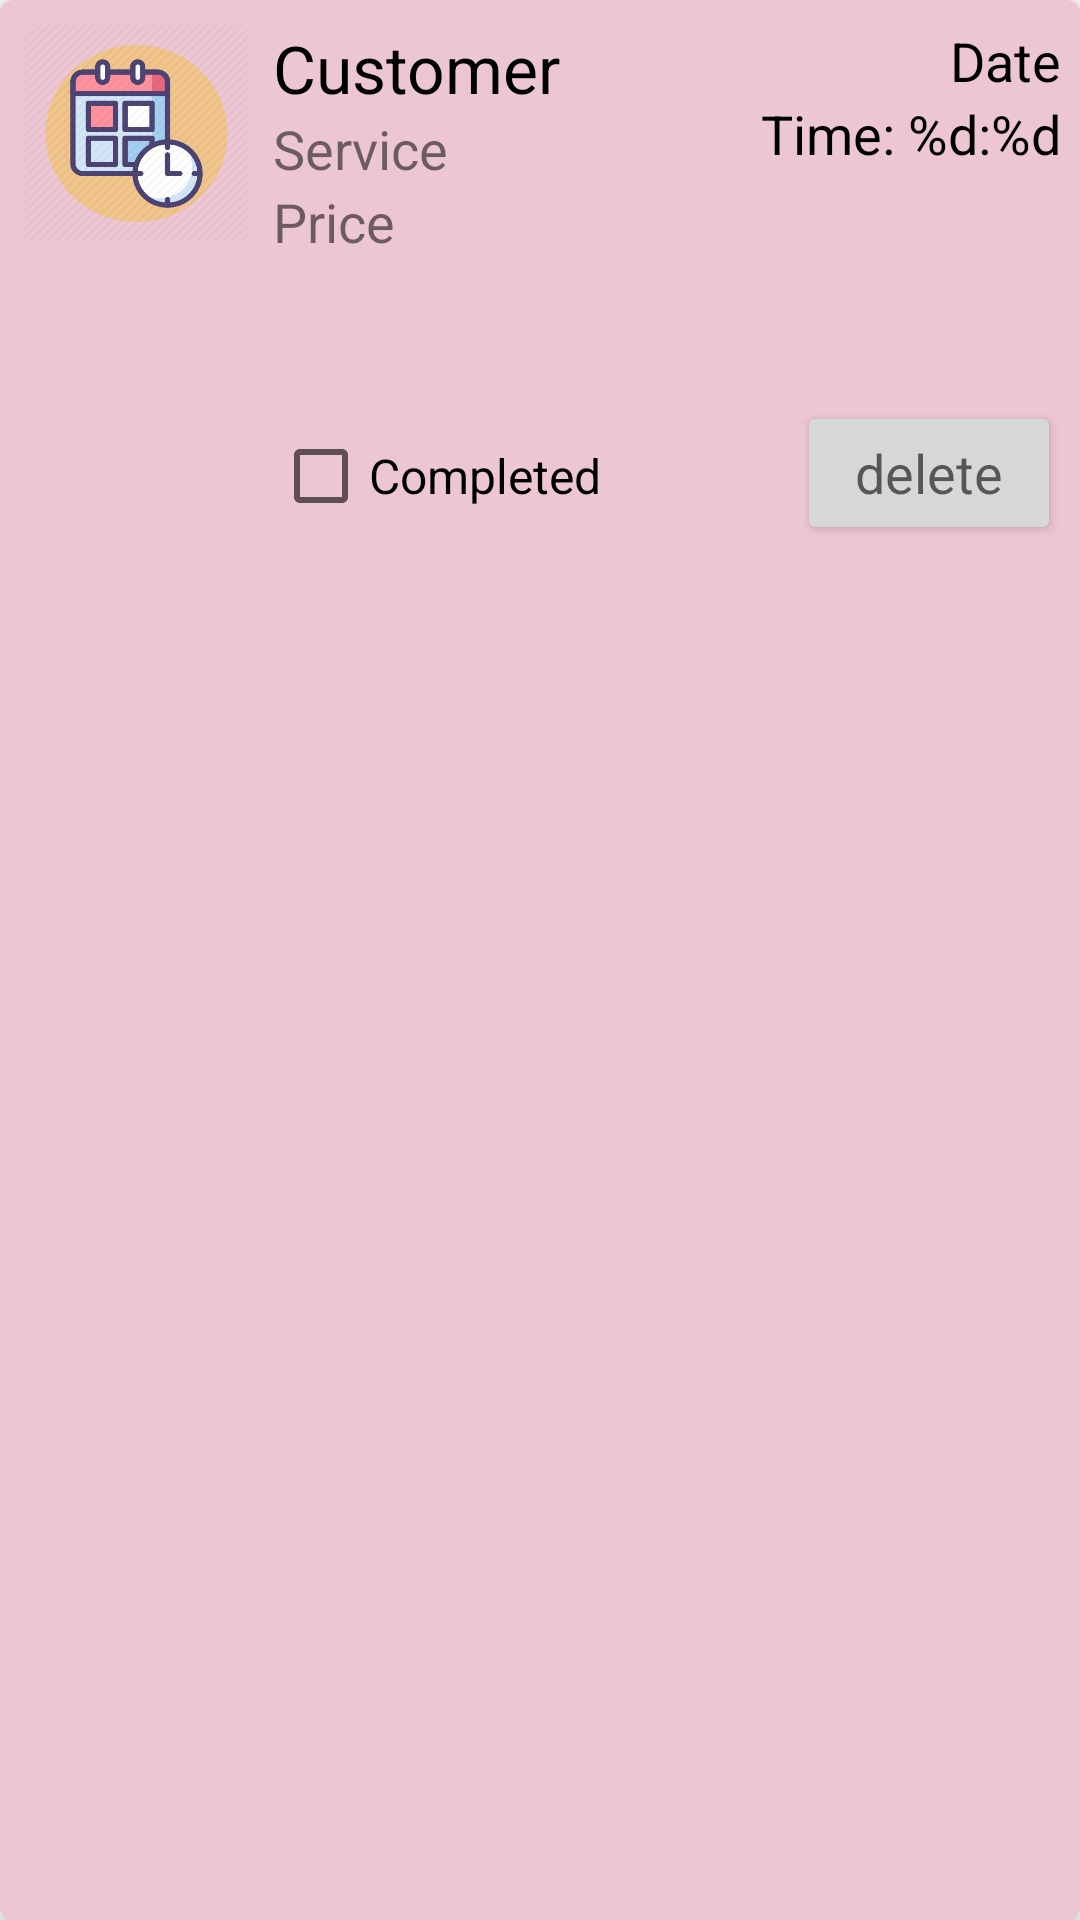

Here is an Android app screen rendered from its layout file. Give the layout XML and the strings, colors and styles it references.
<!-- AndroidManifest.xml: application theme AppTheme -->
<!-- res/layout/appointment_row.xml -->
<?xml version="1.0" encoding="utf-8"?>
<androidx.cardview.widget.CardView
    xmlns:android="http://schemas.android.com/apk/res/android"
    xmlns:card_view="http://schemas.android.com/apk/res-auto"
    xmlns:tools="http://schemas.android.com/tools"
    android:id="@+id/appointmentCard"
    android:layout_width="match_parent"
    android:layout_height="wrap_content"
    android:layout_margin="10dp"
    card_view:cardBackgroundColor="#ECC6D3"
    card_view:cardCornerRadius="4dp"
    card_view:cardElevation="4dp">

    <androidx.constraintlayout.widget.ConstraintLayout
        android:layout_width="match_parent"
        android:layout_height="match_parent">

        <ImageView
            android:id="@+id/ivAppointmentIcon"
            android:layout_width="75dp"
            android:layout_height="73dp"
            android:layout_margin="8dp"
            android:background="@drawable/icon_calendar"
            card_view:layout_constraintBottom_toBottomOf="parent"
            card_view:layout_constraintEnd_toEndOf="parent"
            card_view:layout_constraintHorizontal_bias="0.0"
            card_view:layout_constraintStart_toStartOf="parent"
            card_view:layout_constraintTop_toTopOf="parent"
            card_view:layout_constraintVertical_bias="0.0" />

        <TextView
            android:id="@+id/tvCustomerName"
            android:layout_width="wrap_content"
            android:layout_height="wrap_content"
            android:text="@string/title_customer"
            android:textColor="#000001"
            android:textSize="22sp"
            card_view:layout_constraintHorizontal_bias="0.045"
            card_view:layout_constraintLeft_toRightOf="@id/ivAppointmentIcon"
            card_view:layout_constraintRight_toRightOf="parent"
            card_view:layout_constraintTop_toTopOf="@+id/ivAppointmentIcon" />

        <TextView
            android:id="@+id/tvService"
            android:layout_width="wrap_content"
            android:layout_height="wrap_content"
            android:text="@string/title_service"
            android:textSize="18sp"
            card_view:layout_constraintStart_toStartOf="@+id/tvCustomerName"
            card_view:layout_constraintTop_toBottomOf="@+id/tvCustomerName" />

        <TextView
            android:id="@+id/tvPrice"
            android:layout_width="wrap_content"
            android:layout_height="wrap_content"
            android:text="@string/price"
            android:textSize="18sp"
            card_view:layout_constraintBottom_toBottomOf="parent"
            card_view:layout_constraintStart_toStartOf="@+id/tvService"
            card_view:layout_constraintTop_toBottomOf="@+id/tvService"
            card_view:layout_constraintVertical_bias="0.0" />

        <CheckBox
            android:id="@+id/cbCompleted"
            android:layout_width="wrap_content"
            android:layout_height="wrap_content"
            android:text="@string/completed"
            android:textSize="16sp"
            android:layout_marginBottom="10dp"
            card_view:layout_constraintBottom_toBottomOf="parent"
            card_view:layout_constraintLeft_toLeftOf="@id/tvPrice"
            card_view:layout_constraintTop_toBottomOf="@id/tvPrice"
            card_view:layout_constraintVertical_bias="0.111" />

        <TextView
            android:id="@+id/tvDate"
            android:layout_width="wrap_content"
            android:layout_height="wrap_content"
            android:text="@string/date"
            android:textColor="#000001"
            android:textSize="18sp"
            card_view:layout_constraintEnd_toEndOf="parent"
            card_view:layout_constraintHorizontal_bias="0.953"
            card_view:layout_constraintStart_toEndOf="@+id/tvCustomerName"
            card_view:layout_constraintTop_toTopOf="@+id/tvCustomerName" />

        <TextView
            android:id="@+id/tvTimeStart"
            android:layout_width="wrap_content"
            android:layout_height="wrap_content"
            android:text="@string/time_start"
            android:textColor="#000001"
            android:textSize="18sp"
            card_view:layout_constraintBottom_toTopOf="@+id/btnDelete"
            card_view:layout_constraintEnd_toEndOf="@+id/tvDate"
            card_view:layout_constraintTop_toBottomOf="@+id/tvDate"
            card_view:layout_constraintVertical_bias="0.0" />

        <Button
            android:id="@+id/btnDelete"
            android:layout_width="wrap_content"
            android:layout_height="wrap_content"
            android:text="@string/delete"
            android:textAppearance="@style/TextAppearance.AppCompat.Medium"
            android:layout_marginBottom="10dp"
            card_view:layout_constraintBaseline_toBaselineOf="@+id/cbCompleted"
            card_view:layout_constraintEnd_toEndOf="@+id/tvDate"
            card_view:layout_constraintHorizontal_bias="1.0"
            card_view:layout_constraintStart_toEndOf="@+id/cbCompleted" />


    </androidx.constraintlayout.widget.ConstraintLayout>


</androidx.cardview.widget.CardView>
<!-- resources referenced by this layout -->
<resources>
  <!-- drawable icon_calendar: png bitmap (drawable-hdpi, 23588 bytes) -->
  <string name="completed">Completed</string>
  <string name="date">Date</string>
  <string name="delete">delete</string>
  <string name="price">Price</string>
  <string name="time_start">Time: %d:%d</string>
  <string name="title_customer">Customer</string>
  <string name="title_service">Service</string>
  <style name="AppTheme" parent="Theme.AppCompat.Light.DarkActionBar">
          
          <item name="colorPrimary">#01589E</item>
          <item name="colorPrimaryDark">@color/colorPrimaryDark</item>
          <item name="colorAccent">@color/colorAccent</item>
      </style>
  <!-- not gathered from this repository: default colours our renderer supplied (Android Studio template values) -->
  <color name="colorPrimaryDark">#FF3700B3</color>
  <color name="colorAccent">#FF03DAC5</color>
</resources>
